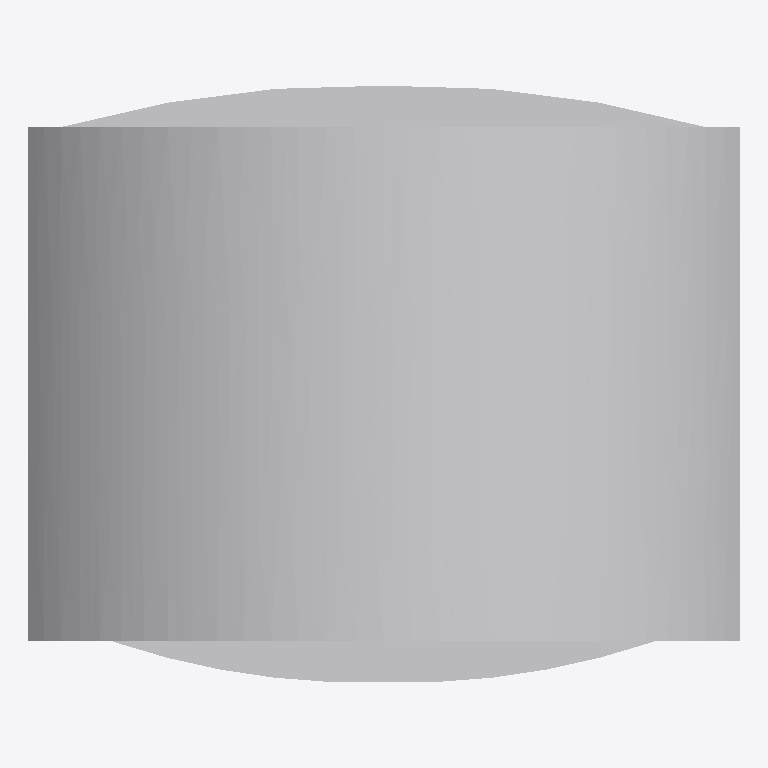
Plan cut of the same IFC building model at storey 'Ebene 0' (level 0.00 m, cut at 1.40 m), seen from above with north up, elements coloured by IFC class: 1 other element (light grey). No cut surface shows.
Extent 0.477 m × 0.400 m × 0.974 m (x, y, z). Storeys (1): Ebene 0 at 0.00 m. Elements (1): 1 IfcBuildingElementProxy.

HEADER;
FILE_DESCRIPTION(('ViewDefinition [CoordinationView_V2.0]','ExchangeRequirement []'),'2;1');
FILE_NAME('','2024-05-07T10:30:46',(''),(''),'ODA IFC SDK 22.6','22.1.1.516 - Exporter 22.1.1.516 - Default UI','');
FILE_SCHEMA(('IFC4'));
ENDSEC;
DATA;
#93=IFCPROJECT('3JkdSrIPPFBg8WI9Yiw3Uw',#20,'',$,$,'','',(#86),#83);
#105=IFCSITE('3JkdSrIPPFBg8WI9Yiw3Uu',#20,'Default',$,$,#104,$,$,.ELEMENT.,(42,24,53,508911),(-71,-15,-29,-58837),0.0,$,$);
#95=IFCBUILDING('3JkdSrIPPFBg8WI9Yiw3Ux',#20,'',$,$,#16,$,'',.ELEMENT.,$,$,#94);
#98=IFCBUILDINGSTOREY('3JkdSrIPPFBg8WI9XJ5yzH',#20,'Ebene 0',$,'Ebene:Ebene 1',#97,$,'Ebene 0',.ELEMENT.,0.0);
#154=IFCBUILDINGELEMENTPROXY('2WrqCZzWTCDhHQURez84v$',#20,'DB_Abfallbehaelter_einfach_120L_970x470x400:DB_Abfallbehaelter_einfach_120L_970x470x400:2804478',$,'DB_Abfallbehaelter_einfach_120L_970x470x400:DB_Abfallbehaelter_einfach_120L_970x470x400',#153,#151,'2804478',.NOTDEFINED.);
ENDSEC;
